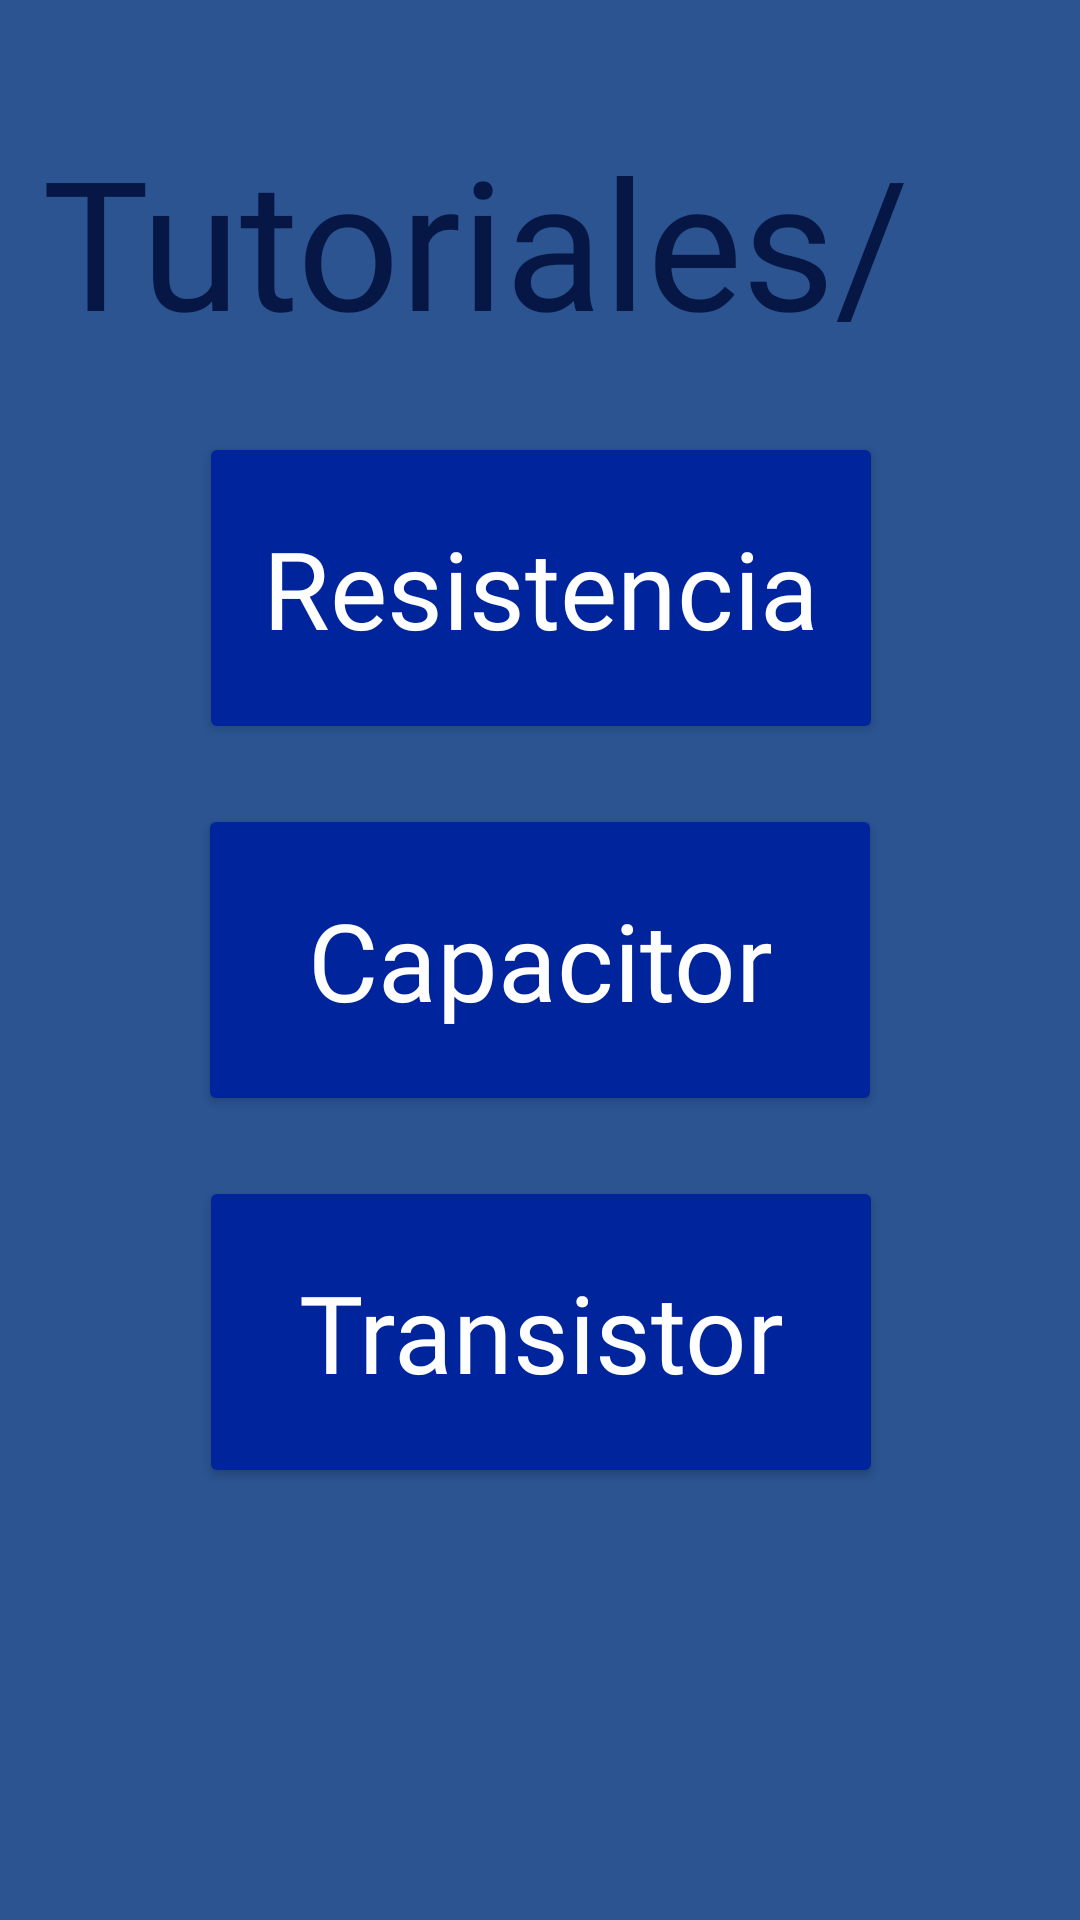

Here is an Android app screen rendered from its layout file. Give the layout XML and the strings, colors and styles it references.
<!-- AndroidManifest.xml: application theme Theme.AppCompat -->
<!-- res/layout/activity_tutoriales.xml -->
<?xml version="1.0" encoding="utf-8"?>
<androidx.constraintlayout.widget.ConstraintLayout xmlns:android="http://schemas.android.com/apk/res/android"
    xmlns:app="http://schemas.android.com/apk/res-auto"
    xmlns:tools="http://schemas.android.com/tools"
    android:layout_width="match_parent"
    android:layout_height="match_parent"
    android:background="@color/primaryColor"
    tools:context=".MainActivity">

    <Button
        android:id="@+id/btnTran"
        android:layout_width="228dp"
        android:layout_height="104dp"
        android:layout_marginTop="20dp"
        android:fontFamily="@font/rancho"
        android:text="@string/btn3_compon"
        android:textAppearance="@style/TextAppearance.AppCompat.Large"
        android:textSize="36sp"
        app:backgroundTint="@color/button"
        app:layout_constraintEnd_toEndOf="parent"
        app:layout_constraintHorizontal_bias="0.502"
        app:layout_constraintStart_toStartOf="parent"
        app:layout_constraintTop_toBottomOf="@+id/btnCap" />

    <Button
        android:id="@+id/btnCap"
        android:layout_width="228dp"
        android:layout_height="104dp"
        android:layout_marginTop="20dp"
        android:fontFamily="@font/rancho"
        android:text="@string/btn2_compon"
        android:textAppearance="@style/TextAppearance.AppCompat.Large"
        android:textSize="36sp"
        app:backgroundTint="@color/button"
        app:layout_constraintEnd_toEndOf="parent"
        app:layout_constraintStart_toStartOf="parent"
        app:layout_constraintTop_toBottomOf="@+id/btnResistencia" />

    <Button
        android:id="@+id/btnResistencia"
        android:layout_width="228dp"
        android:layout_height="104dp"
        android:layout_marginTop="30dp"
        android:fontFamily="@font/rancho"
        android:text="@string/btn1_compon"
        android:textAppearance="@style/TextAppearance.AppCompat.Large"
        android:textSize="36sp"
        app:backgroundTint="@color/button"
        app:layout_constraintEnd_toEndOf="parent"
        app:layout_constraintHorizontal_bias="0.502"
        app:layout_constraintStart_toStartOf="parent"
        app:layout_constraintTop_toBottomOf="@+id/textViewVideos" />

    <TextView
        android:id="@+id/textViewVideos"
        android:layout_width="332dp"
        android:layout_height="74dp"
        android:layout_marginTop="40dp"
        android:fontFamily="@font/rancho"
        android:text="@string/tutoriales_v_deos"
        android:textAppearance="@style/TextAppearance.AppCompat.Display2"
        android:textColor="@color/letter"
        android:textSize="60sp"
        app:layout_constraintEnd_toEndOf="parent"
        app:layout_constraintStart_toStartOf="parent"
        app:layout_constraintTop_toTopOf="parent" />

</androidx.constraintlayout.widget.ConstraintLayout>
<!-- resources referenced by this layout -->
<resources>
  <color name="button">#00249C</color>
  <color name="letter">#061745</color>
  <color name="primaryColor">#2B5491</color>
  <string name="btn1_compon">Resistencia</string>
  <string name="btn2_compon">Capacitor</string>
  <string name="btn3_compon">Transistor</string>
  <string name="tutoriales_v_deos">Tutoriales/Vídeos</string>
</resources>
